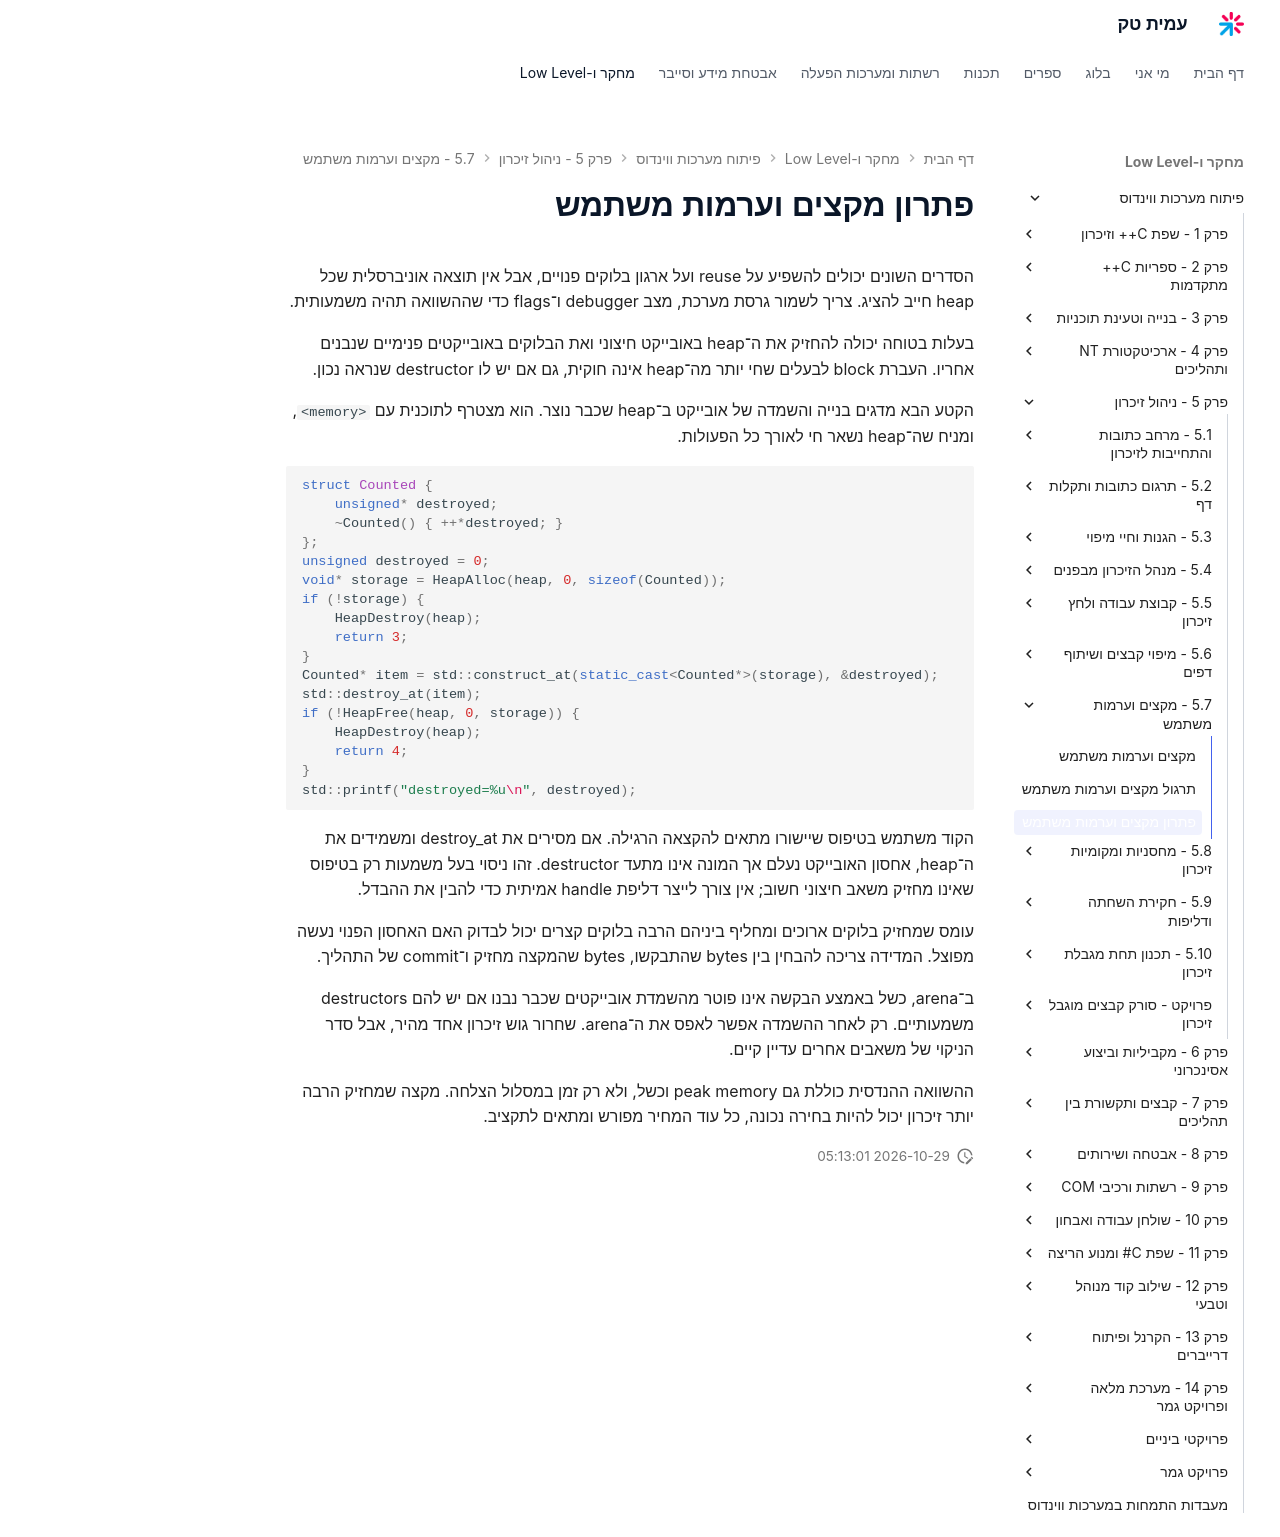

repository: AmitPinchasi/amittech · page: פיתוח-מערכות-ווינדוס/5 - ניהול זיכרון/5.7 - מקצים וערמות משתמש/5.7 - מקצים וערמות משתמש - פתרון/index.html · generator: mkdocs

# פתרון מקצים וערמות משתמש

הסדרים השונים יכולים להשפיע על reuse ועל ארגון בלוקים פנויים, אבל אין תוצאה אוניברסלית שכל heap חייב להציג. צריך לשמור גרסת מערכת, מצב debugger ו־flags כדי שההשוואה תהיה משמעותית.

בעלות בטוחה יכולה להחזיק את ה־heap באובייקט חיצוני ואת הבלוקים באובייקטים פנימיים שנבנים אחריו. העברת block לבעלים שחי יותר מה־heap אינה חוקית, גם אם יש לו destructor שנראה נכון.

הקטע הבא מדגים בנייה והשמדה של אובייקט ב־heap שכבר נוצר. הוא מצטרף לתוכנית עם `<memory>`, ומניח שה־heap נשאר חי לאורך כל הפעולות.

```cpp
struct Counted {
    unsigned* destroyed;
    ~Counted() { ++*destroyed; }
};
unsigned destroyed = 0;
void* storage = HeapAlloc(heap, 0, sizeof(Counted));
if (!storage) {
    HeapDestroy(heap);
    return 3;
}
Counted* item = std::construct_at(static_cast<Counted*>(storage), &destroyed);
std::destroy_at(item);
if (!HeapFree(heap, 0, storage)) {
    HeapDestroy(heap);
    return 4;
}
std::printf("destroyed=%u\n", destroyed);
```

הקוד משתמש בטיפוס שיישורו מתאים להקצאה הרגילה. אם מסירים את destroy_at ומשמידים את ה־heap, אחסון האובייקט נעלם אך המונה אינו מתעד destructor. זהו ניסוי בעל משמעות רק בטיפוס שאינו מחזיק משאב חיצוני חשוב; אין צורך לייצר דליפת handle אמיתית כדי להבין את ההבדל.

עומס שמחזיק בלוקים ארוכים ומחליף ביניהם הרבה בלוקים קצרים יכול לבדוק האם האחסון הפנוי נעשה מפוצל. המדידה צריכה להבחין בין bytes שהתבקשו, bytes שהמקצה מחזיק ו־commit של התהליך.

ב־arena, כשל באמצע הבקשה אינו פוטר מהשמדת אובייקטים שכבר נבנו אם יש להם destructors משמעותיים. רק לאחר ההשמדה אפשר לאפס את ה־arena. שחרור גוש זיכרון אחד מהיר, אבל סדר הניקוי של משאבים אחרים עדיין קיים.

ההשוואה ההנדסית כוללת גם peak memory וכשל, ולא רק זמן במסלול הצלחה. מקצה שמחזיק הרבה יותר זיכרון יכול להיות בחירה נכונה, כל עוד המחיר מפורש ומתאים לתקציב.
